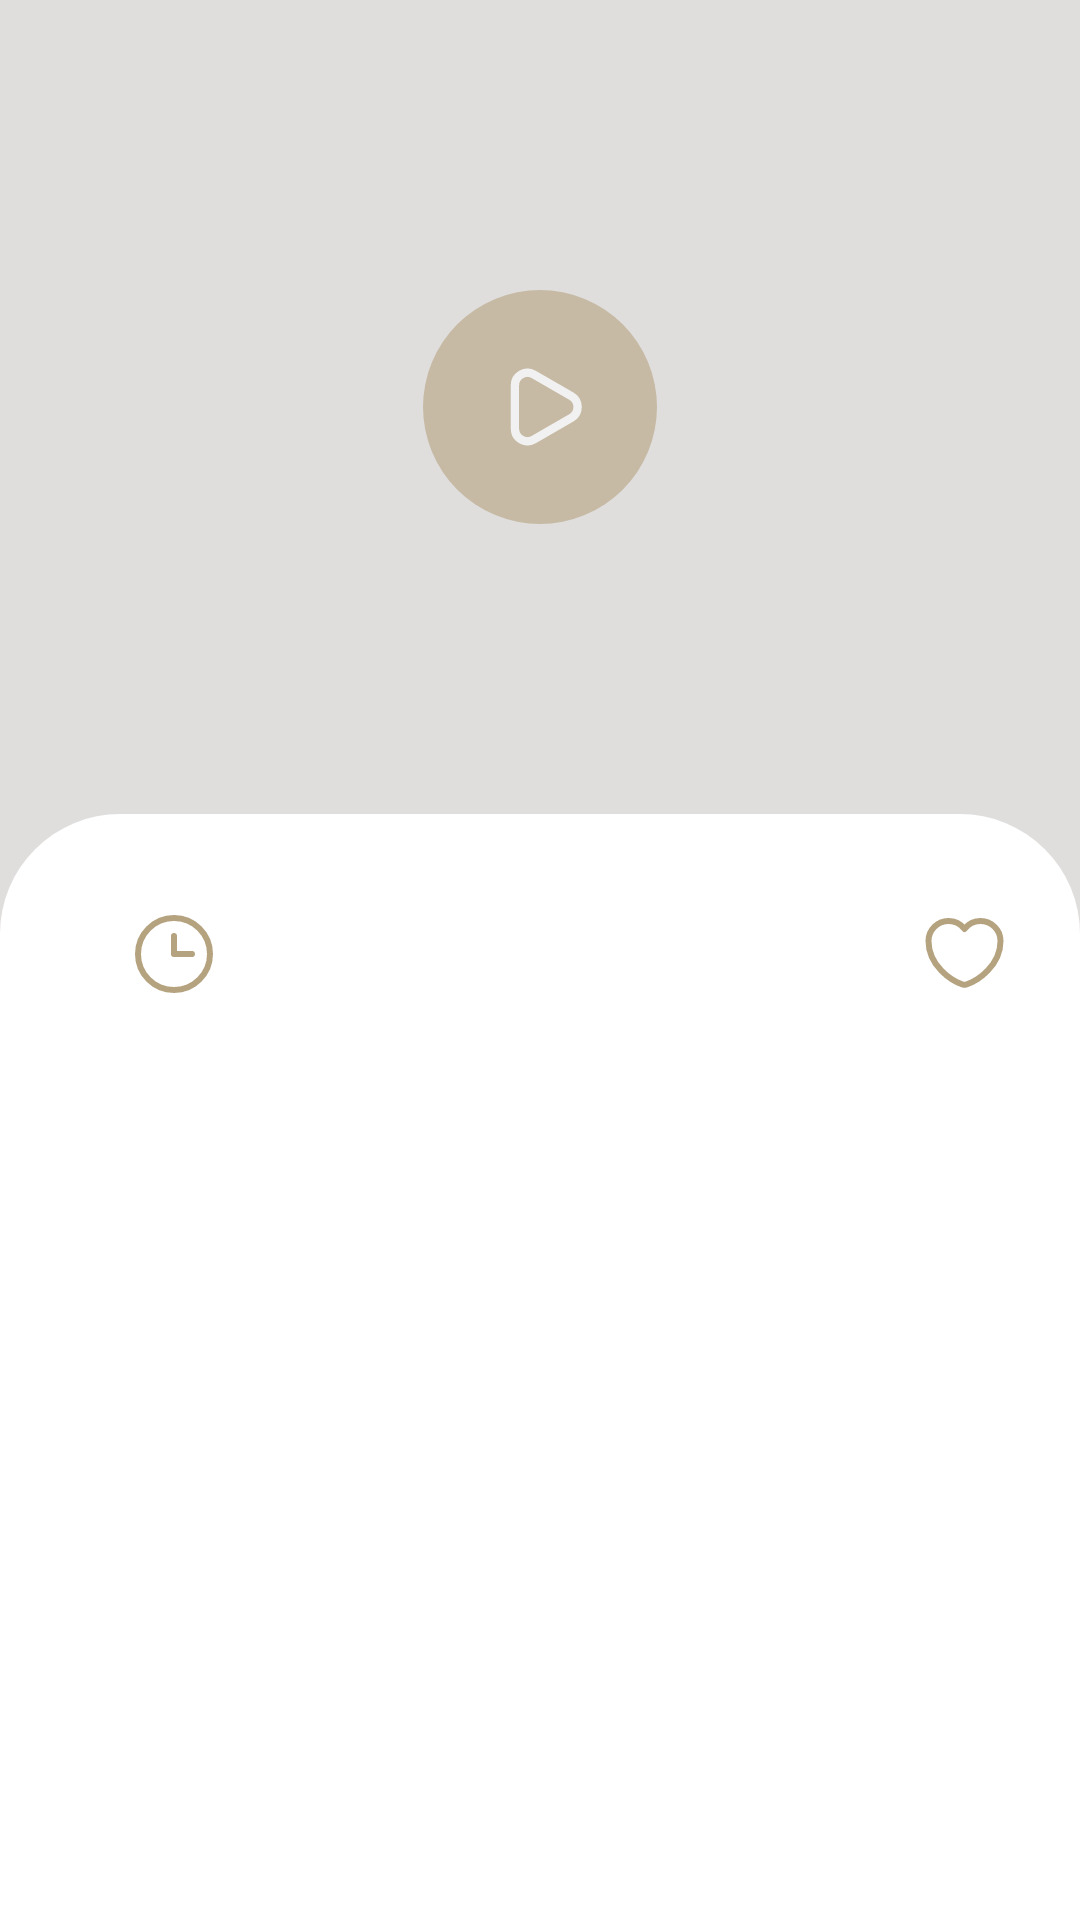

Layout XML and referenced resources for this Android screen:
<!-- AndroidManifest.xml: application theme Base.Theme.Drevmass_app -->
<!-- res/layout/fragment_about_lesson.xml -->
<?xml version="1.0" encoding="utf-8"?>
<ScrollView xmlns:android="http://schemas.android.com/apk/res/android"
    xmlns:app="http://schemas.android.com/apk/res-auto"
    xmlns:tools="http://schemas.android.com/tools"
    android:layout_width="match_parent"
    android:layout_height="match_parent"
    android:backgroundTint="@color/grey_300"
    tools:context=".presentation.lesssons.about.LessonAboutFragment">
    <androidx.constraintlayout.widget.ConstraintLayout
        android:layout_width="match_parent"
        android:layout_height="match_parent">

        <androidx.constraintlayout.widget.ConstraintLayout
            android:id="@+id/contentAboutLesson"
            android:layout_width="match_parent"
            android:layout_height="match_parent"
            app:layout_constraintEnd_toEndOf="parent"
            app:layout_constraintStart_toStartOf="parent"
            app:layout_constraintTop_toTopOf="parent">

            <com.google.android.material.imageview.ShapeableImageView
                android:id="@+id/imgLesson"
                android:layout_width="match_parent"
                android:layout_height="321dp"
                android:background="@color/grey_50"
                android:scaleType="centerCrop"
                app:layout_constraintEnd_toEndOf="parent"
                app:layout_constraintStart_toStartOf="parent"
                app:layout_constraintTop_toTopOf="parent" />

            <ImageButton
                android:id="@+id/btnPlay"
                android:layout_width="78dp"
                android:layout_height="78dp"
                android:alpha="0.6"
                android:background="@drawable/button_play"
                android:fontFamily="@font/rubik_light"
                android:textColor="@color/woody"
                android:textSize="@dimen/sp_18"
                app:layout_constraintBottom_toTopOf="@+id/constraintLayout"
                app:layout_constraintEnd_toEndOf="parent"
                app:layout_constraintStart_toStartOf="parent"
                app:layout_constraintTop_toTopOf="parent" />

            <androidx.constraintlayout.widget.ConstraintLayout
                android:id="@+id/constraintLayout"
                android:layout_width="match_parent"
                android:layout_height="match_parent"
                android:layout_marginTop="-50dp"
                android:layout_marginBottom="1dp"
                android:background="@drawable/background_40dp_top"
                app:layout_constraintBottom_toBottomOf="parent"
                app:layout_constraintEnd_toEndOf="parent"
                app:layout_constraintStart_toStartOf="parent"
                app:layout_constraintTop_toBottomOf="@+id/imgLesson">

                <TextView
                    android:id="@+id/tvTittleLesson"
                    android:layout_width="wrap_content"
                    android:layout_height="wrap_content"
                    android:layout_marginStart="24dp"
                    android:layout_marginTop="32dp"
                    android:fontFamily="@font/rubik_regular"
                    android:text=""
                    android:textColor="@color/black"
                    android:textSize="@dimen/sp_22"
                    app:layout_constraintStart_toStartOf="parent"
                    app:layout_constraintTop_toTopOf="parent" />

                <ImageView
                    android:id="@+id/imageView5"
                    android:layout_width="wrap_content"
                    android:layout_height="wrap_content"
                    android:layout_marginStart="20dp"
                    android:src="@drawable/ic_time"
                    app:layout_constraintBottom_toBottomOf="@+id/tvTittleLesson"
                    app:layout_constraintStart_toEndOf="@+id/tvTittleLesson"
                    app:layout_constraintTop_toTopOf="@+id/tvTittleLesson" />

                <TextView
                    android:id="@+id/tvMinute"
                    android:layout_width="wrap_content"
                    android:layout_height="wrap_content"
                    android:layout_marginStart="8dp"
                    android:fontFamily="@font/rubik_light"
                    android:text=""
                    android:textColor="@color/woody"
                    android:textSize="@dimen/sp_16"
                    app:layout_constraintBottom_toBottomOf="@+id/imageView5"
                    app:layout_constraintStart_toEndOf="@+id/imageView5"
                    app:layout_constraintTop_toTopOf="@+id/imageView5" />

                <ImageButton
                    android:id="@+id/btnFavorite"
                    android:layout_width="wrap_content"
                    android:layout_height="wrap_content"
                    android:layout_marginEnd="@dimen/dp_24"
                    android:background="@drawable/button_favorite"

                    app:layout_constraintBottom_toBottomOf="@+id/tvTittleLesson"
                    app:layout_constraintEnd_toEndOf="parent"
                    app:layout_constraintTop_toTopOf="@+id/tvTittleLesson" />

                <TextView
                    android:id="@+id/tvDescription"
                    android:layout_width="0dp"
                    android:layout_height="wrap_content"
                    android:layout_marginHorizontal="@dimen/dp_24"
                    android:layout_marginTop="17dp"
                    android:fontFamily="@font/rubik_light"
                    android:text=""
                    android:textColor="@color/grey_black"
                    android:textSize="@dimen/sp_18"
                    app:layout_constraintEnd_toEndOf="parent"
                    app:layout_constraintStart_toStartOf="parent"
                    app:layout_constraintTop_toBottomOf="@+id/tvTittleLesson" />

                <TextView
                    android:id="@+id/tvFullDescription"
                    android:layout_width="0dp"
                    android:layout_height="match_parent"
                    android:layout_marginTop="@dimen/dp_17"
                    android:layout_marginBottom="@dimen/dp_60"
                    android:fontFamily="@font/rubik_light"
                    android:text=""
                    android:textColor="@color/grey_300"
                    android:textSize="@dimen/sp_16"
                    app:layout_constraintBottom_toBottomOf="parent"
                    app:layout_constraintEnd_toEndOf="@+id/tvDescription"
                    app:layout_constraintStart_toStartOf="@+id/tvDescription"
                    app:layout_constraintTop_toBottomOf="@+id/tvDescription" />

            </androidx.constraintlayout.widget.ConstraintLayout>


        </androidx.constraintlayout.widget.ConstraintLayout>

        <com.facebook.shimmer.ShimmerFrameLayout
            android:id="@+id/shimmerProduct"
            android:layout_width="match_parent"
            android:layout_height="match_parent"
            android:layout_marginHorizontal="20dp"
            android:visibility="gone"
            app:layout_constraintEnd_toEndOf="parent"
            app:layout_constraintStart_toStartOf="parent"
            app:layout_constraintTop_toTopOf="parent">

            <include layout="@layout/item_shimmer_about" />
        </com.facebook.shimmer.ShimmerFrameLayout>
    </androidx.constraintlayout.widget.ConstraintLayout>
</ScrollView>
<!-- res/layout/item_shimmer_about.xml (included above) -->
<?xml version="1.0" encoding="utf-8"?>
 <RelativeLayout
        xmlns:android="http://schemas.android.com/apk/res/android"
        xmlns:app="http://schemas.android.com/apk/res-auto"
        xmlns:tools="http://schemas.android.com/tools"
        android:layout_width="match_parent"
        android:layout_height="match_parent"
        android:background="@color/transparent">


    <androidx.appcompat.widget.LinearLayoutCompat
        android:layout_width="match_parent"
        android:layout_height="match_parent"
        android:alpha="0.3"
        android:background="@color/grey_50"
        android:orientation="vertical"
        android:visibility="visible">

        <androidx.appcompat.widget.LinearLayoutCompat
            android:layout_width="match_parent"
            android:layout_height="match_parent"
            android:layout_marginTop="230dp"
            android:background="@drawable/background_40dp_top"
            android:backgroundTint="@color/white"
            android:orientation="vertical">


            <com.google.android.material.card.MaterialCardView
                android:layout_width="match_parent"
                android:layout_height="30dp"
                android:layout_marginStart="@dimen/dp_24"
                android:layout_marginTop="@dimen/dp_24"
                android:layout_marginEnd="@dimen/dp_24"
                android:backgroundTint="@color/grey_50"
                app:cardCornerRadius="40dp"
                app:cardElevation="0dp" />

            <com.google.android.material.card.MaterialCardView
                android:layout_width="match_parent"
                android:layout_height="50dp"
                android:layout_marginStart="@dimen/dp_24"
                android:layout_marginTop="10dp"
                android:layout_marginEnd="@dimen/dp_24"
                android:backgroundTint="@color/grey_50"
                app:cardCornerRadius="40dp"
                app:cardElevation="0dp" />

            <com.google.android.material.card.MaterialCardView
                android:layout_width="match_parent"
                android:layout_height="184dp"
                android:layout_marginHorizontal="24dp"
                android:layout_marginTop="24dp"
                android:backgroundTint="@color/grey_50"
                app:cardCornerRadius="40dp"
                app:cardElevation="0dp" />

            <com.google.android.material.card.MaterialCardView
                android:layout_width="match_parent"
                android:layout_height="match_parent"
                android:layout_marginHorizontal="24dp"
                android:layout_marginTop="24dp"
                android:background="@drawable/background_40dp_top"
                android:backgroundTint="@color/grey_50"
                app:cardCornerRadius="40dp"
                app:cardElevation="0dp" />

        </androidx.appcompat.widget.LinearLayoutCompat>

    </androidx.appcompat.widget.LinearLayoutCompat>

    </RelativeLayout>
<!-- resources referenced by this layout -->
<resources>
  <color name="black">#FF000000</color>
  <color name="grey_300">#787878</color>
  <color name="grey_50">#E0DEDD</color>
  <color name="grey_black">#302C28</color>
  <color name="transparent">#00000000</color>
  <color name="white">#FFFFFFFF</color>
  <color name="woody">#B5A380</color>
  <dimen name="dp_17">17dp</dimen>
  <dimen name="dp_24">24dp</dimen>
  <dimen name="dp_60">60dp</dimen>
  <dimen name="sp_16">16sp</dimen>
  <dimen name="sp_18">18sp</dimen>
  <dimen name="sp_22">22sp</dimen>
  <!-- drawable background_40dp_top (drawable) -->
  <?xml version="1.0" encoding="utf-8"?>
  <shape xmlns:android="http://schemas.android.com/apk/res/android">
  
      <solid android:color="?attr/colorPrimary" />
      <corners
          android:topLeftRadius="40dp"
          android:topRightRadius="40dp" />
  
  </shape>
  <!-- drawable button_favorite (drawable) -->
  <vector xmlns:android="http://schemas.android.com/apk/res/android"
      android:width="29dp"
      android:height="28dp"
      android:viewportWidth="29"
      android:viewportHeight="28">
    <path
        android:pathData="M15.244,24.123C14.836,24.267 14.164,24.267 13.756,24.123C10.276,22.943 2.5,18.017 2.5,9.667C2.5,5.982 5.488,3 9.172,3C11.356,3 13.288,4.05 14.5,5.672C15.712,4.05 17.656,3 19.828,3C23.512,3 26.5,5.982 26.5,9.667C26.5,18.017 18.724,22.943 15.244,24.123Z"
        android:strokeLineJoin="round"
        android:strokeWidth="2"
        android:fillColor="#00000000"
        android:strokeColor="#B5A380"
        android:strokeLineCap="round"/>
  </vector>
  <!-- drawable button_play (drawable) -->
  <vector xmlns:android="http://schemas.android.com/apk/res/android"
      android:width="56dp"
      android:height="56dp"
      android:viewportWidth="56"
      android:viewportHeight="56">
    <path
        android:pathData="M28,28m-28,0a28,28 0,1 1,56 0a28,28 0,1 1,-56 0"
        android:fillColor="#B5A380"/>
    <path
        android:pathData="M35.5,25.402C37.5,26.557 37.5,29.443 35.5,30.598L26.5,35.794C24.5,36.949 22,35.506 22,33.196L22,22.804C22,20.494 24.5,19.051 26.5,20.206L35.5,25.402Z"
        android:strokeWidth="2"
        android:fillColor="#00000000"
        android:strokeColor="#ffffff"/>
  </vector>
  <!-- drawable ic_time (drawable) -->
  <vector xmlns:android="http://schemas.android.com/apk/res/android"
      android:width="28dp"
      android:height="28dp"
      android:viewportWidth="28"
      android:viewportHeight="28">
    <path
        android:pathData="M14,14m-12,0a12,12 0,1 1,24 0a12,12 0,1 1,-24 0"
        android:strokeWidth="2"
        android:fillColor="#00000000"
        android:strokeColor="#B5A380"/>
    <path
        android:pathData="M14,8V14H20"
        android:strokeLineJoin="round"
        android:strokeWidth="2"
        android:fillColor="#00000000"
        android:strokeColor="#B5A380"
        android:strokeLineCap="round"/>
  </vector>
  <style name="Base.Theme.Drevmass_app" parent="Theme.MaterialComponents.NoActionBar">
          <item name="colorPrimary">@color/white</item>
          <item name="colorPrimaryVariant">@color/white</item>
          <item name="colorPrimaryDark">@color/black</item>
          <item name="colorOnPrimary">@color/white</item>
          <item name="android:windowBackground">@color/white</item>
          <item name="android:windowLightStatusBar">false</item>
          <item name="android:statusBarColor">@color/black</item>
          <item name="android:textCursorDrawable">@color/woody</item>
          <item name="android:textColorHighlight">@color/woody_opacity</item>
          <item name="colorControlNormal">@color/woody_opacity</item>
          <item name="colorControlActivated">@color/woody</item>
          <item name="colorAccent">@color/woody</item>
      </style>
  <color name="woody_opacity">#7FB5A380</color>
</resources>
